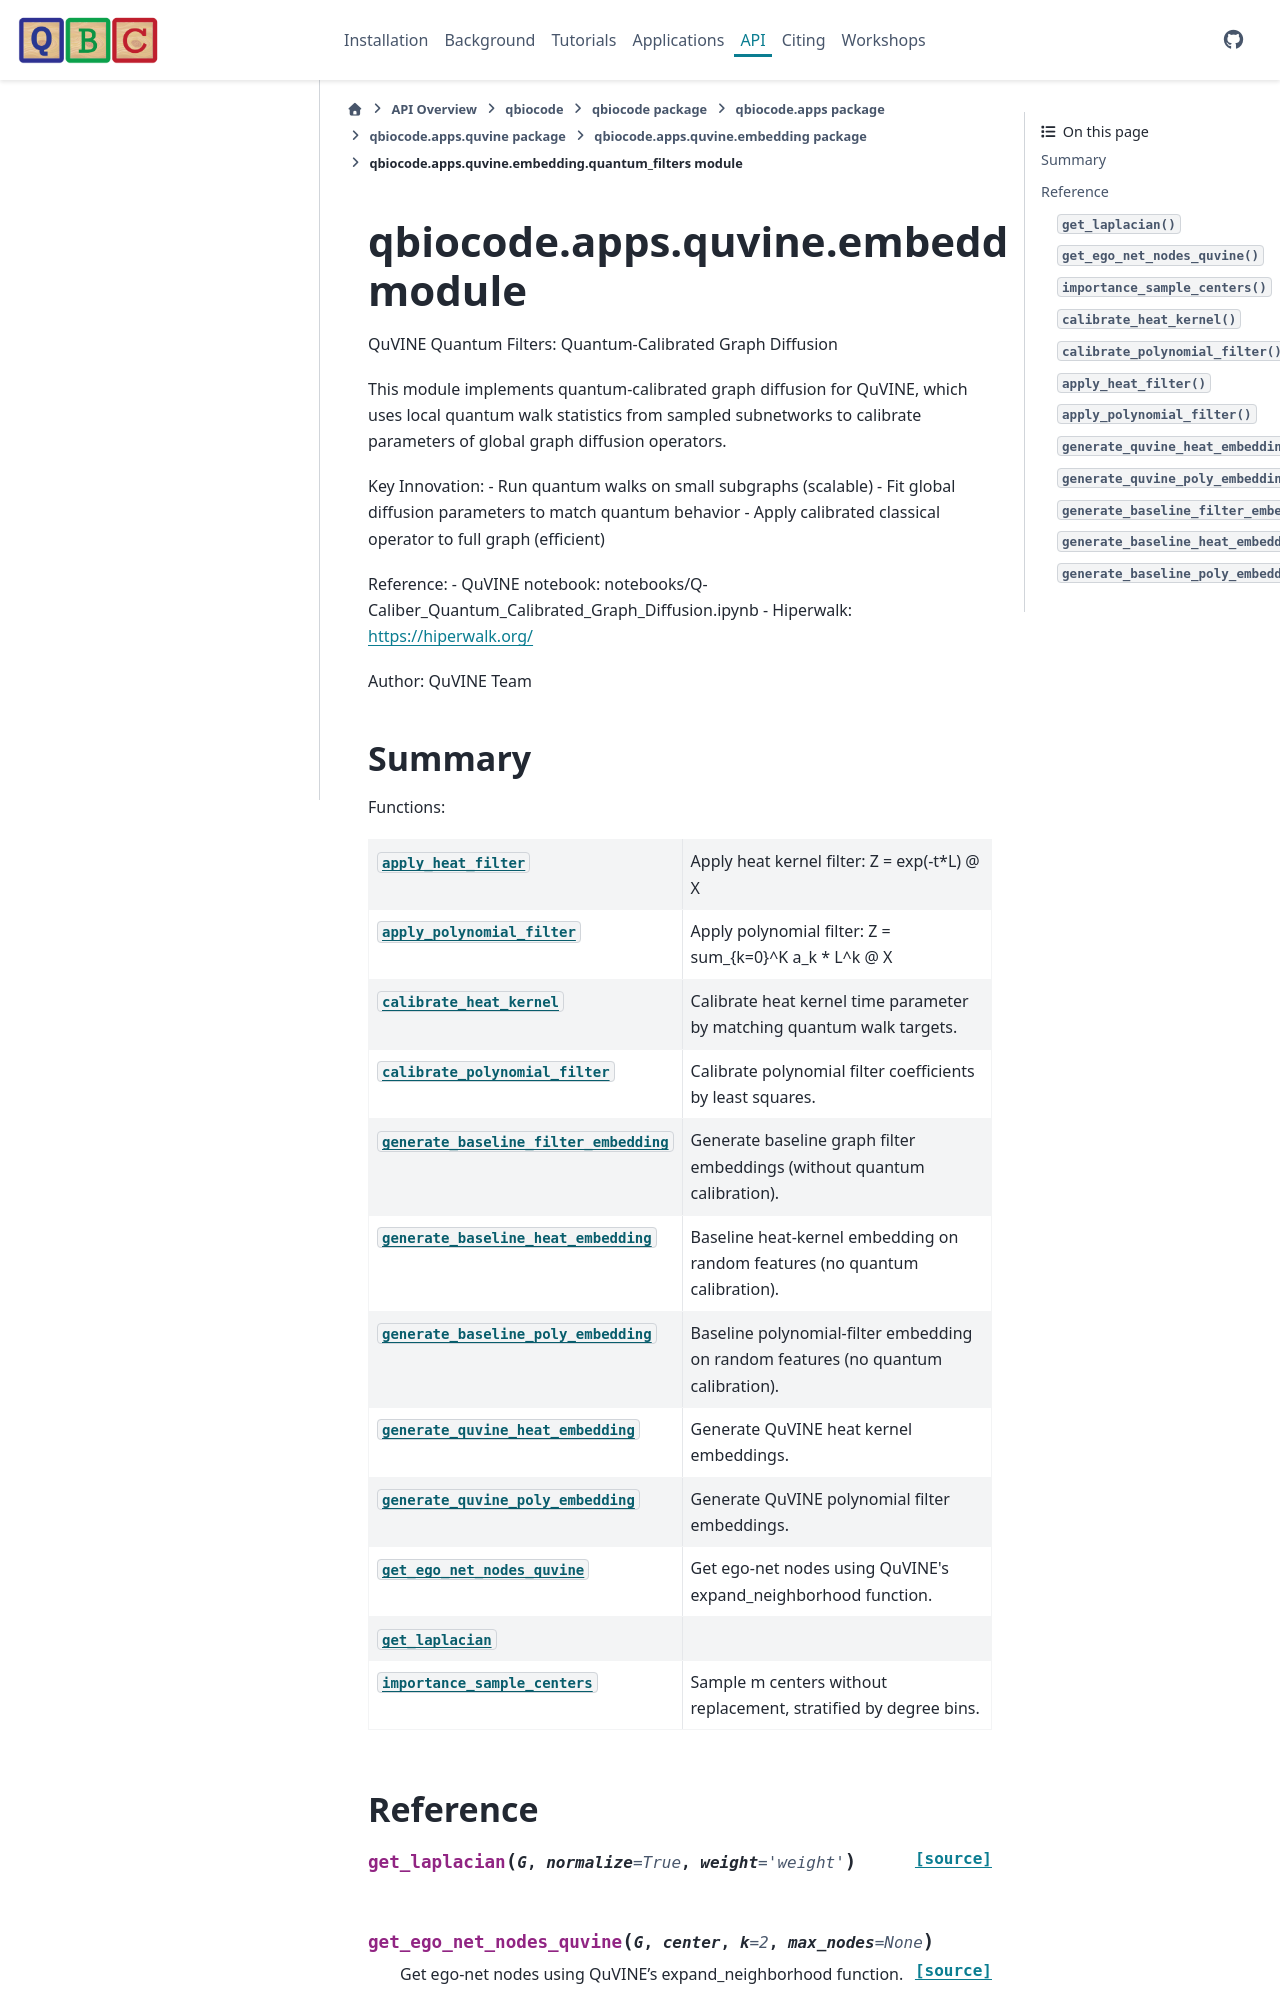

repository: qiskit-community/QBioCode · page: api/qbiocode.apps.quvine.embedding.quantum_filters.html · generator: sphinx


:autogenerated:

qbiocode.apps.quvine.embedding.quantum_filters module
=====================================================

.. currentmodule:: qbiocode.apps.quvine.embedding.quantum_filters

.. automodule:: qbiocode.apps.quvine.embedding.quantum_filters
    :members: apply_heat_filter, apply_polynomial_filte
